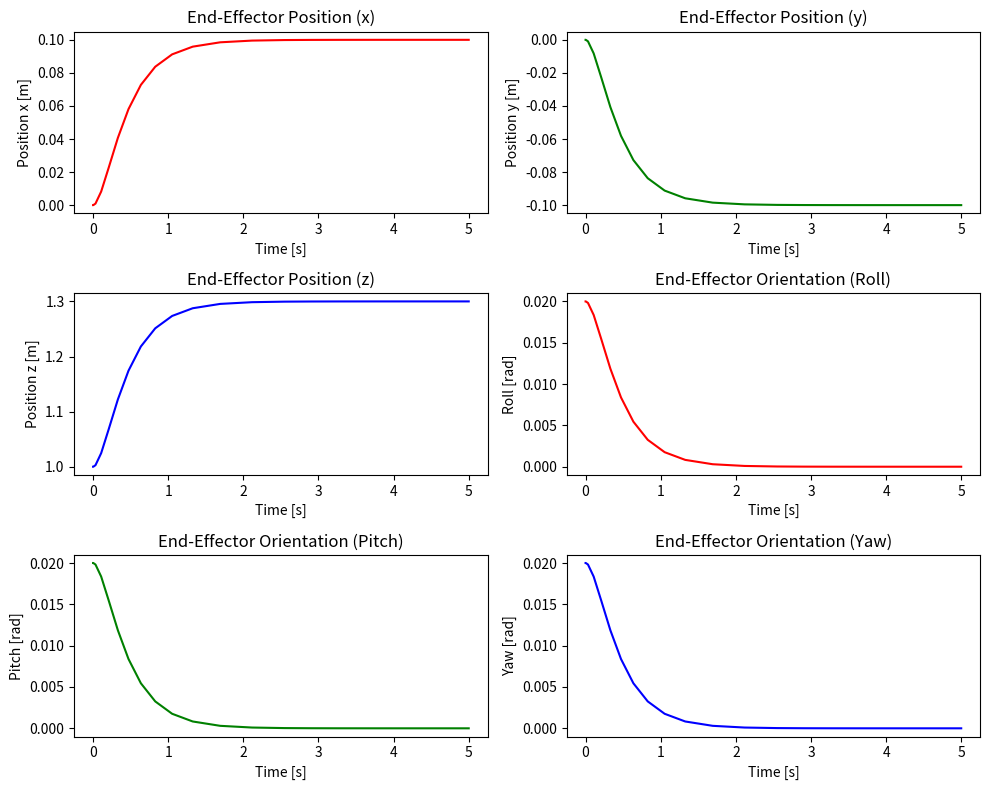
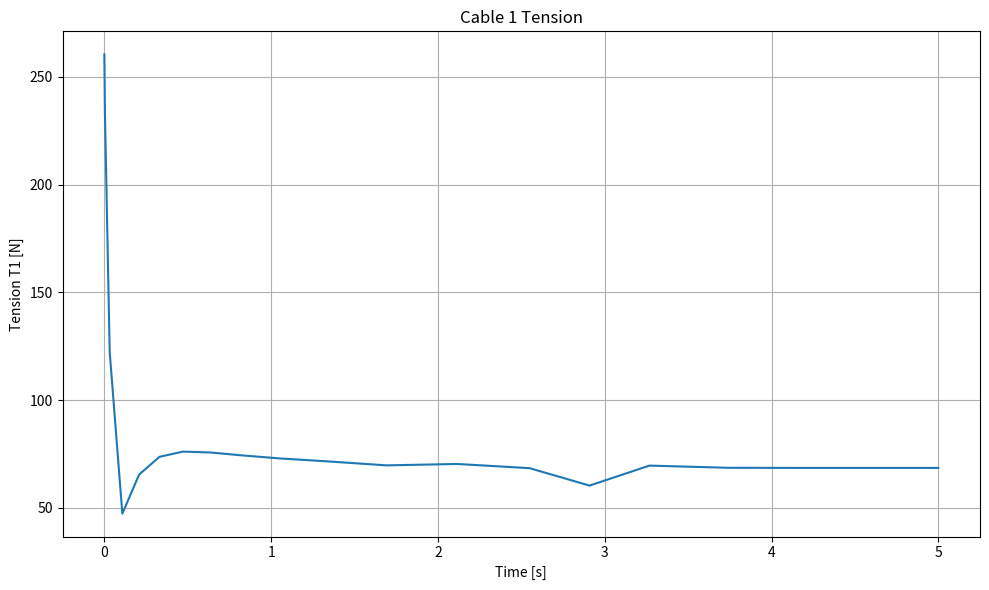
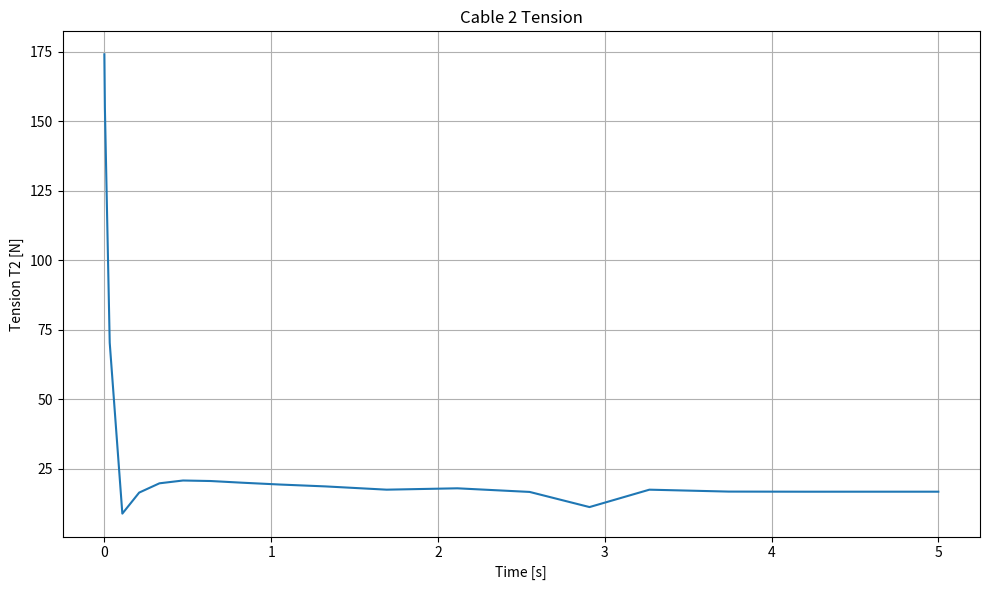
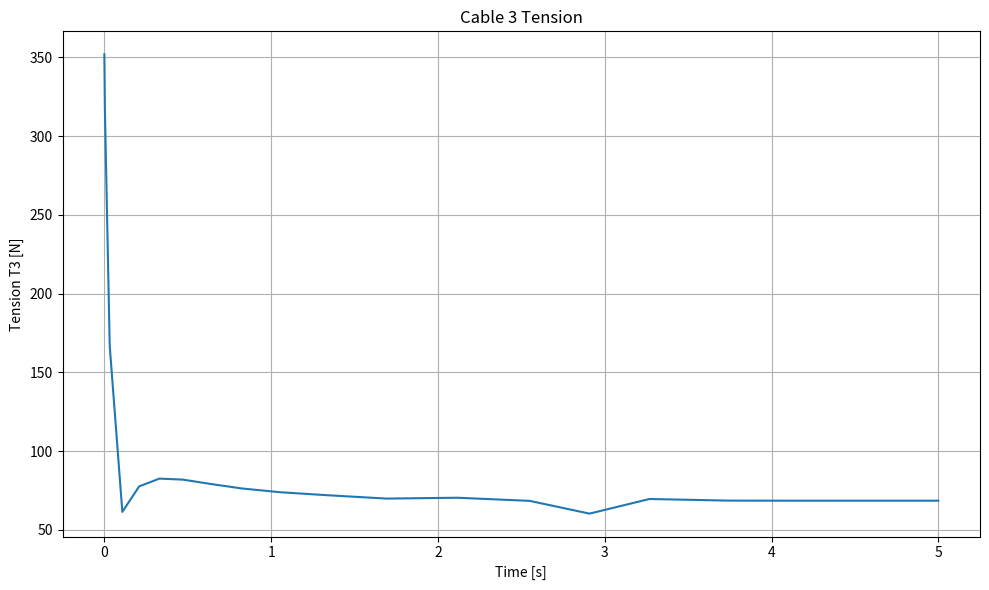
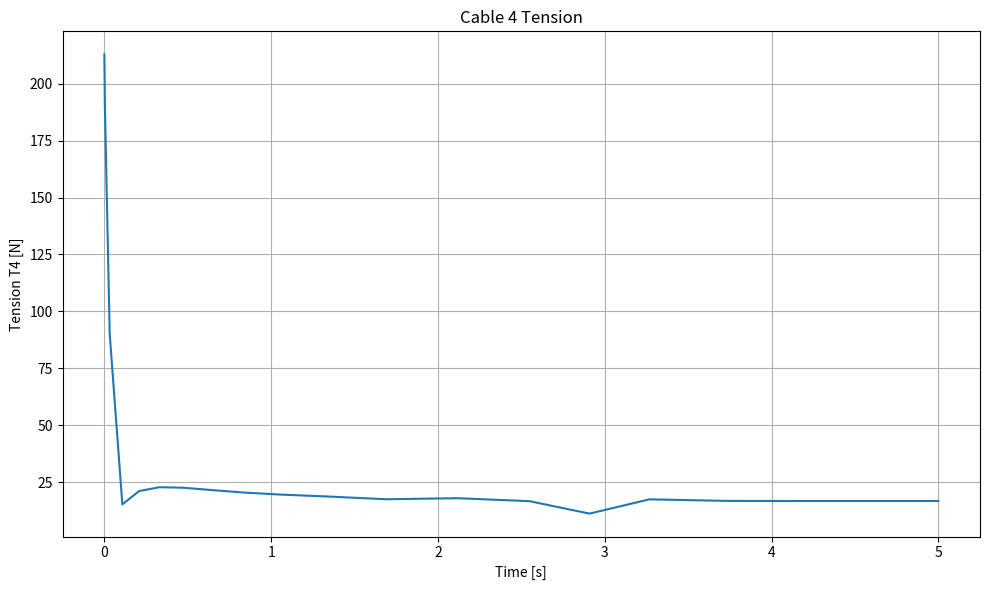
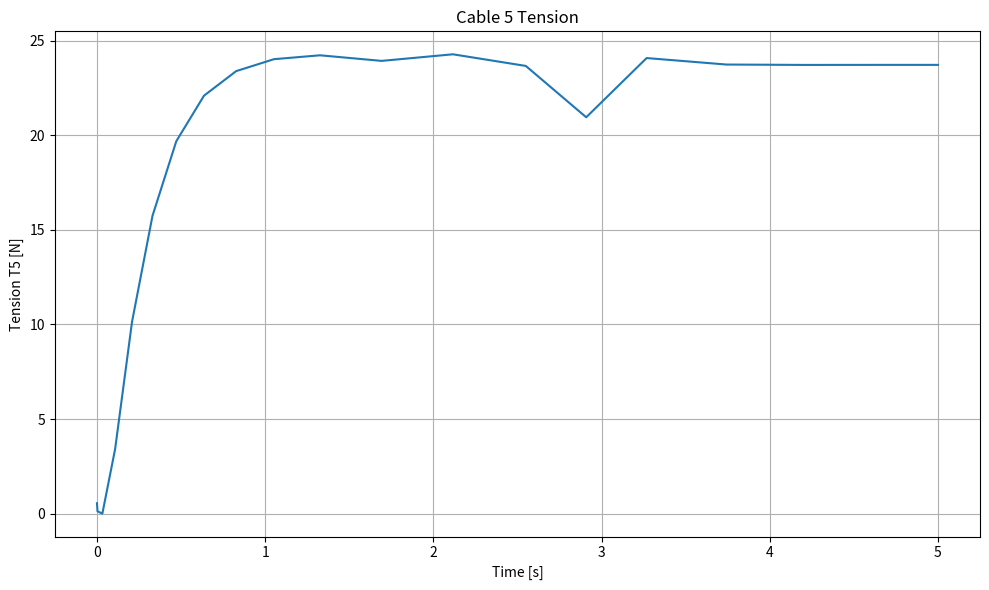
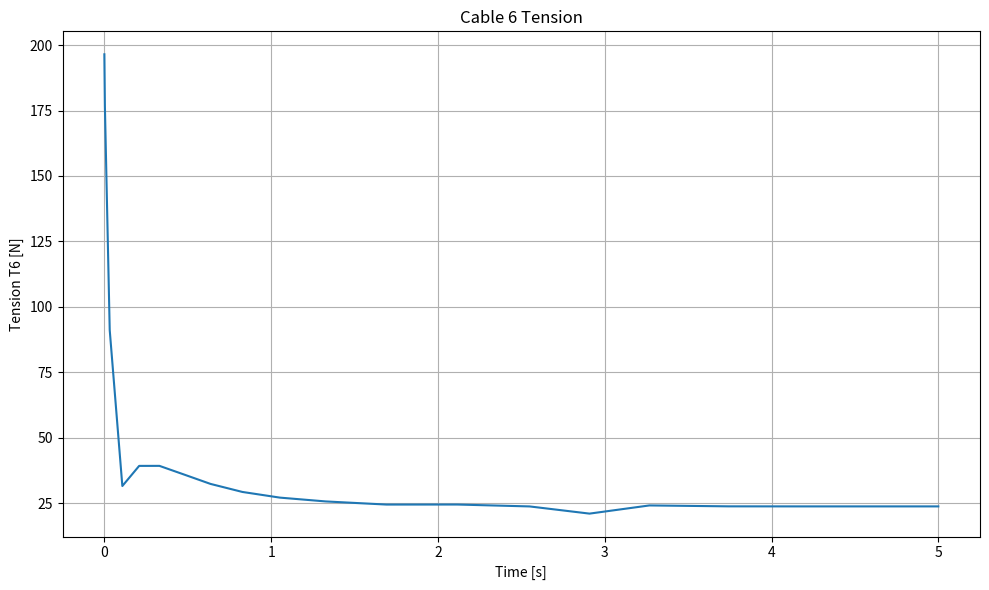
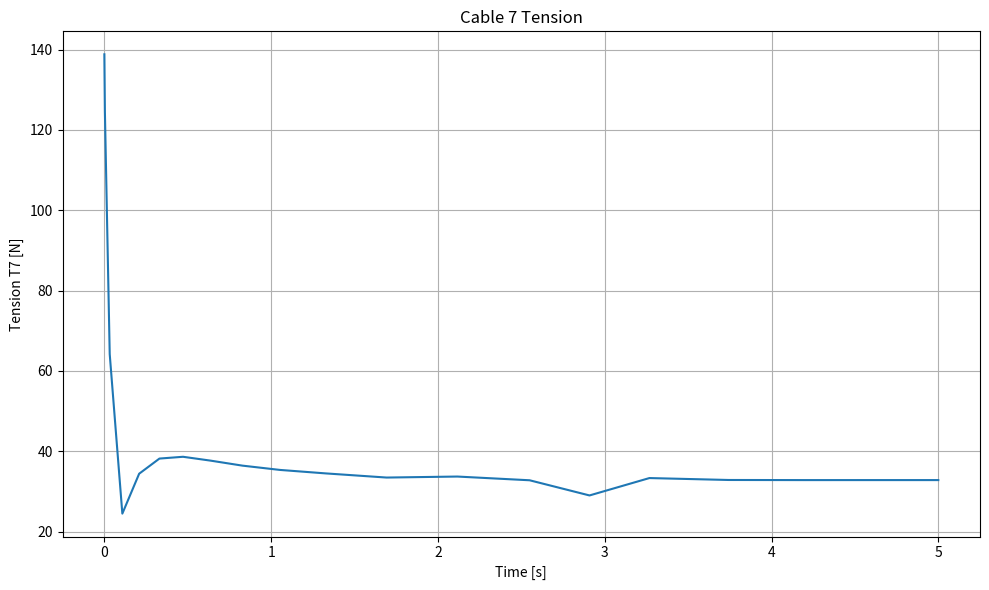

The matplotlib source for these figures, in order:
import numpy as np
import scipy.integrate as integrate
import matplotlib.pyplot as plt
from scipy.optimize import lsq_linear
from scipy.spatial.transform import Rotation

horizon = [0, 5]

X0 = np.array([0, 0, 1, 0.02, 0.02, 0.02, 0, 0, 0, 0, 0, 0])
Xd = np.array([0.1,-0.1, 1.3, 0, 0, 0])
Xddot_d = np.zeros(6)

Kp = np.diag([20, 20, 20, 10, 10, 10])
Kd = np.diag([10, 10, 10, 3, 3, 3])

print(f"X0={X0}")
print(f"Xd={Xd}")

def compute_jacobian(X):

    pos = X[:3]
    r = X[3]        # roll
    p = X[4]        # pitch
    y = X[5]        # yaw

    R = Rotation.from_euler('zyz', [y, p, r]).as_matrix()

    A = np.array([[-127.5, 127.5, 0], [0, 0, 130], [0, 0, 0]])                                                                                     #   anchor points on end-effector
    P = np.array([[-390, -390, 390, 390, 138, -138, 0], [-126, 10, -126, 10, 352, 352, 352], [-196, 394, -196, 394, -196, -196, 394]])      #   anchor points on frame

    attach_map = np.array([0, 0, 1, 1, 2, 2, 2])       # indices

    # initialize jacobian
    J = np.zeros((7, 6))

    cable_dirs = np.zeros((3, 7))
    cable_lengths = np.zeros((1, 7))

    for i in range(7):
        A_local = A[:, attach_map[i]]
        A_world = pos + R @ A[:, attach_map[i]] # anchor points in world coordinates

        l = P[:,i] - A_world            # cable vector
        l_dir = l / np.linalg.norm(l)   # cable dir

        J[i, :3] = -l_dir
        J[i, 3:7] = -np.cross(l_dir, R @ A_local)

        cable_dirs[:, i] = l_dir
        cable_lengths[:, i] = np.linalg.norm(l)

    return J

def dynamics_ode(t, X, Xd, Xddot_d, Kp, Kd):

    X_pos = X[:6]
    X_vel = X[6:]

    e_pos = X_pos[:3] - Xd[:3]          # position error
    e_orient = X_pos[3:] - Xd[3:]       # orientation error

    ed_pos = X_vel[:3]                  # velocity error
    ed_orient = X_vel[3:]               # angular velocity error

    v_pos = Xddot_d[:3] - Kd[0, 0]*ed_pos -Kp[0, 0]*e_pos           # position control
    v_orient = Xddot_d[3:] - Kd[1, 1]*ed_orient -Kp[1, 1]*e_orient  # orientation control

    v = np.concatenate((v_pos, v_orient))

    m = 5
    I = [0.4, 0.4, 0.4]
    M= np.diag([m, m, m] + I)

    C = np.zeros((6, 6))
    G = np.array([0, 0, -m * 9.81, 0, 0, 0])

    tau = np.dot(M, v) + np.dot(C, X_vel) + G

    J = compute_jacobian(X_pos)

    res = lsq_linear(J.T, -tau, bounds=(0, np.inf))
    u = res.x

    dXdt = np.zeros(12)
    dXdt[:6] = X_vel
    dXdt[6:] = np.linalg.solve(M, (-np.dot(C, X_vel) - G - np.dot(J.T, u)))

    return dXdt, u

solution = integrate.solve_ivp(lambda t, X, Xd, Xddot_d, Kp, Kd: dynamics_ode(t, X, Xd, Xddot_d, Kp, Kd)[0], horizon, X0, args=(Xd, Xddot_d, Kp, Kd), dense_output=True)

t = solution.t
Xsol = solution.y.T
X_traj = Xsol[:, :6]
Xdot_traj = Xsol[:, 6:]
#print(f"Xtraj={X_traj}")

# Initialize an array to store tensions for each cable
U = np.zeros((len(t), 7))

for i in range(len(t)):
    dXdt, u_i = dynamics_ode(t[i], Xsol[i, :], Xd, Xddot_d, Kp, Kd)  # Get both state and tensions
    U[i, :] = u_i


plt.figure(figsize=(10, 8))

# Position Plots (x, y, z)
plt.subplot(3, 2, 1)
plt.plot(t, X_traj[:, 0], 'r', linewidth=1.5)
plt.xlabel('Time [s]')
plt.ylabel('Position x [m]')
plt.title('End-Effector Position (x)')

plt.subplot(3, 2, 2)
plt.plot(t, X_traj[:, 1], 'g', linewidth=1.5)
plt.xlabel('Time [s]')
plt.ylabel('Position y [m]')
plt.title('End-Effector Position (y)')

plt.subplot(3, 2, 3)
plt.plot(t, X_traj[:, 2], 'b', linewidth=1.5)
plt.xlabel('Time [s]')
plt.ylabel('Position z [m]')
plt.title('End-Effector Position (z)')

# Orientation Plots (roll, pitch, yaw)
plt.subplot(3, 2, 4)
plt.plot(t, X_traj[:, 3], 'r', linewidth=1.5)
plt.xlabel('Time [s]')
plt.ylabel('Roll [rad]')
plt.title('End-Effector Orientation (Roll)')

plt.subplot(3, 2, 5)
plt.plot(t, X_traj[:, 4], 'g', linewidth=1.5)
plt.xlabel('Time [s]')
plt.ylabel('Pitch [rad]')
plt.title('End-Effector Orientation (Pitch)')

plt.subplot(3, 2, 6)
plt.plot(t, X_traj[:, 5], 'b', linewidth=1.5)
plt.xlabel('Time [s]')
plt.ylabel('Yaw [rad]')
plt.title('End-Effector Orientation (Yaw)')

plt.tight_layout()
plt.show()

# Loop through each cable and plot its tension profile
for i in range(7):
    plt.figure(figsize=(10, 6))  # Create a new figure for each tension plot
    plt.plot(t, U[:, i], label=f'Tension T{i + 1}', linewidth=1.5)
    plt.xlabel('Time [s]')
    plt.ylabel(f'Tension T{i + 1} [N]')
    plt.title(f'Cable {i + 1} Tension')
    plt.grid(True)
    plt.tight_layout()
    plt.show()
